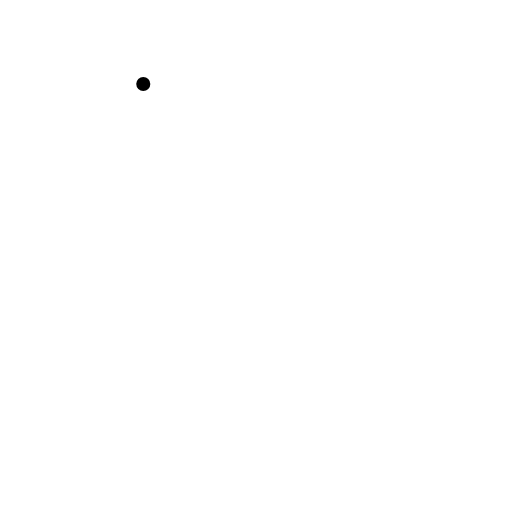
t = 0.00 s
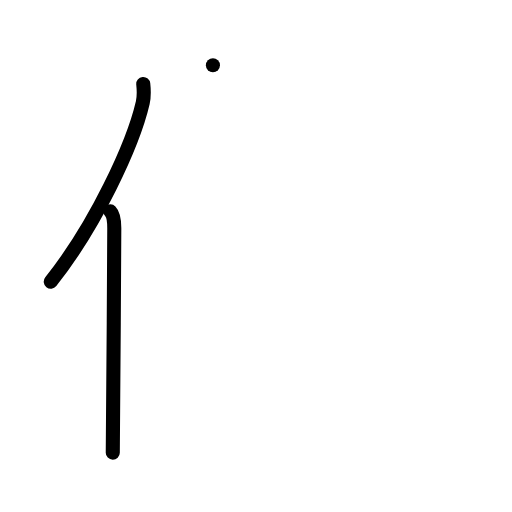
t = 2.00 s
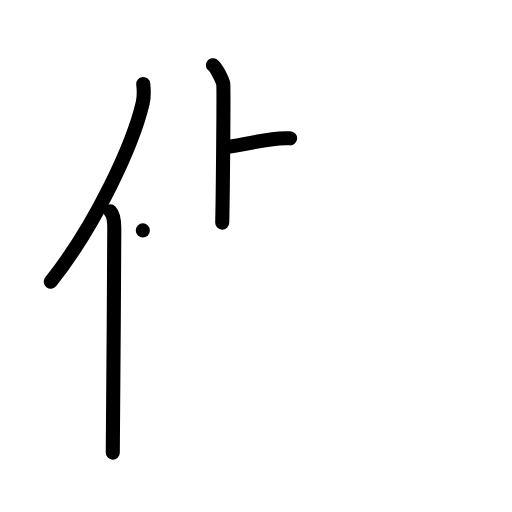
t = 4.00 s
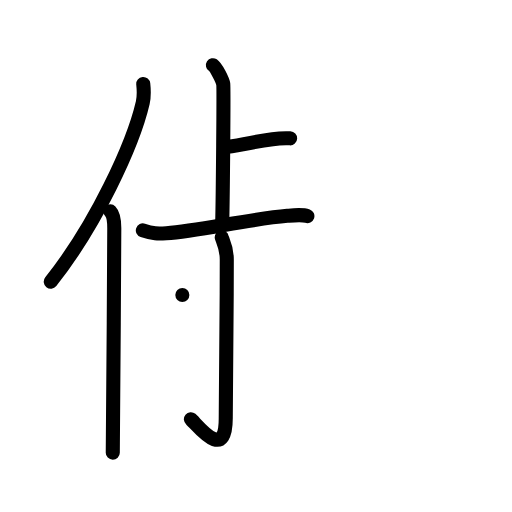
t = 6.00 s
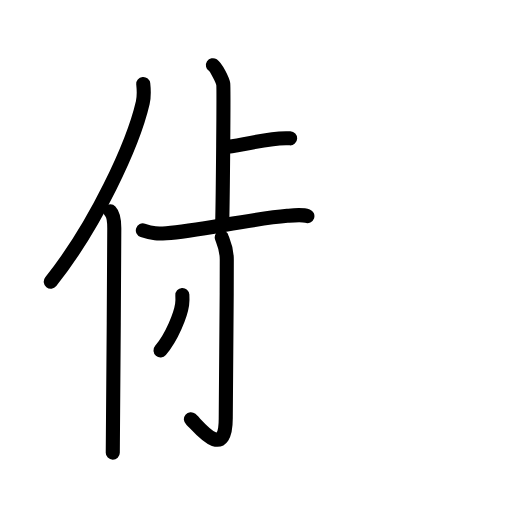
t = 6.75 s
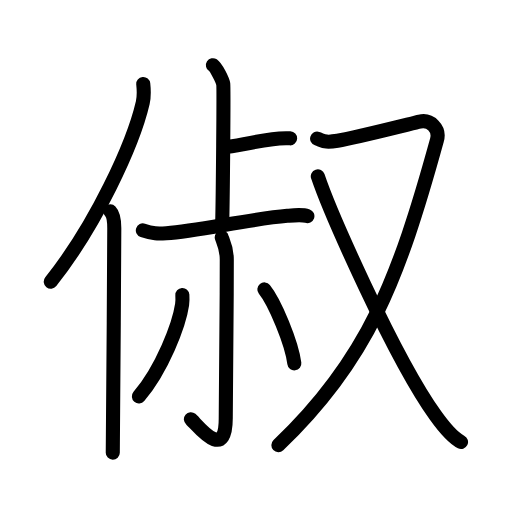
t = 10.00 s

The animated SVG that drew these frames (rendered in a browser with its animation timeline set to each time). Animation: 32 SMIL elements (animate=32); one cycle of 10.00 s.

<?xml version="1.0" encoding="UTF-8"?>
<!--
AniKanjiVG is licensed by CC-BY-SA Paul C. Sommerhoff (https://bitbucket.org/sommerhoff/anikanjivg).
AniKanjiVG uses KanjiVG which is licensed by CC-BY-SA Ulrich Apel (http://kanjivg.tagaini.net).
See also http://creativecommons.org/licenses/by-sa/3.0/
-->
<svg xmlns:kvg='http://kanjivg.tagaini.net' xmlns='http://www.w3.org/2000/svg' width='109' height='109' viewBox='0 0 109 109' style='fill:none;stroke:#000000;stroke-width:3;stroke-linecap:round;stroke-linejoin:round;' id="kvg:kanji_04ff6"><g id="kvg:04ff6" kvg:element="俶"><g id="kvg:04ff6-g1" kvg:element="亻" kvg:variant="true" kvg:original="人" kvg:position="left" kvg:radical="general"><path id="kvg:04ff6-s1" kvg:type="㇒" d="M30.5,17.89c0.12,1.14,0.21,2.58-0.11,3.98c-2.06,8.88-10,26.05-19.58,38.09"><animate attributeName="d" begin="0.0s" dur="0.5s" from="M30.5,17.89C30.5,17.89,30.5,17.89,30.5,17.89" to="M30.5,17.89c0.12,1.14,0.21,2.58-0.11,3.98" />
<animate attributeName="d" begin="0.5s" dur="0.5s" from="M30.5,17.89c0.12,1.14,0.21,2.58-0.11,3.98c0,0,0,0,0,0,0" to="M30.5,17.89c0.12,1.14,0.21,2.58-0.11,3.98c-2.06,8.88-10,26.05-19.58,38.09" />
</path>
<path id="kvg:04ff6-s2" kvg:type="㇑" d="M23.49,45c0.66,0.68,0.84,2.19,0.84,3.58c0,14.46-0.32,38.08-0.32,47.79"><animate attributeName="d" begin="1.0s" dur="0.5s" from="M23.49,45C23.49,45,23.49,45,23.49,45" to="M23.49,45c0.66,0.68,0.84,2.19,0.84,3.58" />
<animate attributeName="d" begin="1.5s" dur="0.5s" from="M23.49,45c0.66,0.68,0.84,2.19,0.84,3.58c0,0,0,0,0,0,0" to="M23.49,45c0.66,0.68,0.84,2.19,0.84,3.58c0,14.46-0.32,38.08-0.32,47.79" />
<animate attributeName="d" begin="0s" dur="1.0s" from="M-100,-100" to="M-100,-100" />
</path>
</g>
<g id="kvg:04ff6-g2" kvg:element="叔" kvg:position="right"><g id="kvg:04ff6-g3" kvg:position="left"><g id="kvg:04ff6-g4" kvg:element="上" kvg:position="top"><g id="kvg:04ff6-g5" kvg:element="卜" kvg:original="ト"><path id="kvg:04ff6-s3" kvg:type="㇑" d="M45.33,13.88c0.66,0.43,2.07,3.18,2.2,4.04c0.13,0.85-0.09,24.15-0.22,29.47"><animate attributeName="d" begin="2.0s" dur="0.5s" from="M45.33,13.88C45.33,13.88,45.33,13.88,45.33,13.88" to="M45.33,13.88c0.66,0.43,2.07,3.18,2.2,4.04" />
<animate attributeName="d" begin="2.5s" dur="0.5s" from="M45.33,13.88c0.66,0.43,2.07,3.18,2.2,4.04c0,0,0,0,0,0,0" to="M45.33,13.88c0.66,0.43,2.07,3.18,2.2,4.04c0.13,0.85-0.09,24.15-0.22,29.47" />
<animate attributeName="d" begin="0s" dur="2.0s" from="M-100,-100" to="M-100,-100" />
</path>
<path id="kvg:04ff6-s4" kvg:type="㇔" d="M47.92,31.27c1.76,0,4.97-0.93,10.1-1.64c1.84-0.25,2.64-0.23,3.74-0.18"><animate attributeName="d" begin="3.0s" dur="0.5s" from="M47.92,31.27C47.92,31.27,47.92,31.27,47.92,31.27" to="M47.92,31.27c1.76,0,4.97-0.93,10.1-1.64" />
<animate attributeName="d" begin="3.5s" dur="0.5s" from="M47.92,31.27c1.76,0,4.97-0.93,10.1-1.64c0,0,0,0,0,0,0" to="M47.92,31.27c1.76,0,4.97-0.93,10.1-1.64c1.84-0.25,2.64-0.23,3.74-0.18" />
<animate attributeName="d" begin="0s" dur="3.0s" from="M-100,-100" to="M-100,-100" />
</path>
</g>
<g id="kvg:04ff6-g6" kvg:element="一"><path id="kvg:04ff6-s5" kvg:type="㇐" d="M30.41,49.05c2.15,0.72,3.19,0.72,5,0.6c6.8-0.45,17.46-3.01,25.76-3.71c1.04-0.09,3.15-0.33,4.27,0.07"><animate attributeName="d" begin="4.0s" dur="0.3333333333333333s" from="M30.41,49.05C30.41,49.05,30.41,49.05,30.41,49.05" to="M30.41,49.05c2.15,0.72,3.19,0.72,5,0.6" />
<animate attributeName="d" begin="4.333333333333333s" dur="0.3333333333333333s" from="M30.41,49.05c2.15,0.72,3.19,0.72,5,0.6c0,0,0,0,0,0,0" to="M30.41,49.05c2.15,0.72,3.19,0.72,5,0.6c6.8-0.45,17.46-3.01,25.76-3.71" />
<animate attributeName="d" begin="4.666666666666667s" dur="0.3333333333333333s" from="M30.41,49.05c2.15,0.72,3.19,0.72,5,0.6c6.8-0.45,17.46-3.01,25.76-3.71c0,0,0,0,0,0,0" to="M30.41,49.05c2.15,0.72,3.19,0.72,5,0.6c6.8-0.45,17.46-3.01,25.76-3.71c1.04-0.09,3.15-0.33,4.27,0.07" />
<animate attributeName="d" begin="0s" dur="4.0s" from="M-100,-100" to="M-100,-100" />
</path>
</g>
</g>
<g id="kvg:04ff6-g7" kvg:element="小" kvg:position="bottom"><path id="kvg:04ff6-s6" kvg:type="㇚" d="M47.21,50.53c0.07,0.41,1.07,2.12,1.07,4.71c0,13.52-0.22,29.57-0.22,33.8c0,9.59-6.14,1.28-7.42,0.21"><animate attributeName="d" begin="5.0s" dur="0.3333333333333333s" from="M47.21,50.53C47.21,50.53,47.21,50.53,47.21,50.53" to="M47.21,50.53c0.07,0.41,1.07,2.12,1.07,4.71" />
<animate attributeName="d" begin="5.333333333333333s" dur="0.3333333333333333s" from="M47.21,50.53c0.07,0.41,1.07,2.12,1.07,4.71c0,0,0,0,0,0,0" to="M47.21,50.53c0.07,0.41,1.07,2.12,1.07,4.71c0,13.52-0.22,29.57-0.22,33.8" />
<animate attributeName="d" begin="5.666666666666667s" dur="0.3333333333333333s" from="M47.21,50.53c0.07,0.41,1.07,2.12,1.07,4.71c0,13.52-0.22,29.57-0.22,33.8c0,0,0,0,0,0,0" to="M47.21,50.53c0.07,0.41,1.07,2.12,1.07,4.71c0,13.52-0.22,29.57-0.22,33.8c0,9.59-6.14,1.28-7.42,0.21" />
<animate attributeName="d" begin="0s" dur="5.0s" from="M-100,-100" to="M-100,-100" />
</path>
<path id="kvg:04ff6-s7" kvg:type="㇒" d="M38.82,62.79c0.03,0.51,0.05,1.31-0.05,2.04c-0.63,4.31-4.25,13.76-9.2,19.55"><animate attributeName="d" begin="6.0s" dur="0.5s" from="M38.82,62.79C38.82,62.79,38.82,62.79,38.82,62.79" to="M38.82,62.79c0.03,0.51,0.05,1.31-0.05,2.04" />
<animate attributeName="d" begin="6.5s" dur="0.5s" from="M38.82,62.79c0.03,0.51,0.05,1.31-0.05,2.04c0,0,0,0,0,0,0" to="M38.82,62.79c0.03,0.51,0.05,1.31-0.05,2.04c-0.63,4.31-4.25,13.76-9.2,19.55" />
<animate attributeName="d" begin="0s" dur="6.0s" from="M-100,-100" to="M-100,-100" />
</path>
<path id="kvg:04ff6-s8" kvg:type="㇔" d="M56.28,61.61c2.25,2.78,5.82,11.42,6.38,15.75"><animate attributeName="d" begin="7.0s" dur="1.0s" from="M56.28,61.61C56.28,61.61,56.28,61.61,56.28,61.61" to="M56.28,61.61c2.25,2.78,5.82,11.42,6.38,15.75" />
<animate attributeName="d" begin="0s" dur="7.0s" from="M-100,-100" to="M-100,-100" />
</path>
</g>
</g>
<g id="kvg:04ff6-g8" kvg:element="又" kvg:position="right"><path id="kvg:04ff6-s9" kvg:type="㇇" d="M67.51,29.51c1.39,0.46,1.52,0.93,4.35,0.46c3.76-0.63,15.52-3.61,17.49-4.07c2.22-0.52,4.37,1.44,3.67,3.95c-8.17,29.62-14.77,46.91-33.75,64.91"><animate attributeName="d" begin="8.0s" dur="0.25s" from="M67.51,29.51C67.51,29.51,67.51,29.51,67.51,29.51" to="M67.51,29.51c1.39,0.46,1.52,0.93,4.35,0.46" />
<animate attributeName="d" begin="8.25s" dur="0.25s" from="M67.51,29.51c1.39,0.46,1.52,0.93,4.35,0.46c0,0,0,0,0,0,0" to="M67.51,29.51c1.39,0.46,1.52,0.93,4.35,0.46c3.76-0.63,15.52-3.61,17.49-4.07" />
<animate attributeName="d" begin="8.5s" dur="0.25s" from="M67.51,29.51c1.39,0.46,1.52,0.93,4.35,0.46c3.76-0.63,15.52-3.61,17.49-4.07c0,0,0,0,0,0,0" to="M67.51,29.51c1.39,0.46,1.52,0.93,4.35,0.46c3.76-0.63,15.52-3.61,17.49-4.07c2.22-0.52,4.37,1.44,3.67,3.95" />
<animate attributeName="d" begin="8.75s" dur="0.25s" from="M67.51,29.51c1.39,0.46,1.52,0.93,4.35,0.46c3.76-0.63,15.52-3.61,17.49-4.07c2.22-0.52,4.37,1.44,3.67,3.95c0,0,0,0,0,0,0" to="M67.51,29.51c1.39,0.46,1.52,0.93,4.35,0.46c3.76-0.63,15.52-3.61,17.49-4.07c2.22-0.52,4.37,1.44,3.67,3.95c-8.17,29.62-14.77,46.91-33.75,64.91" />
<animate attributeName="d" begin="0s" dur="8.0s" from="M-100,-100" to="M-100,-100" />
</path>
<path id="kvg:04ff6-s10" kvg:type="㇏" d="M67.66,37.54C70,44.5,83.69,75.85,92.71,88.44c1.64,2.29,3.91,4.89,5.44,5.65"><animate attributeName="d" begin="9.0s" dur="0.5s" from="M67.66,37.54C67.66,37.54,67.66,37.54,67.66,37.54" to="M67.66,37.54C70,44.5,83.69,75.85,92.71,88.44" />
<animate attributeName="d" begin="9.5s" dur="0.5s" from="M67.66,37.54C70,44.5,83.69,75.85,92.71,88.44c0,0,0,0,0,0,0" to="M67.66,37.54C70,44.5,83.69,75.85,92.71,88.44c1.64,2.29,3.91,4.89,5.44,5.65" />
<animate attributeName="d" begin="0s" dur="9.0s" from="M-100,-100" to="M-100,-100" />
</path>
</g>
</g>
</g>
</svg>
